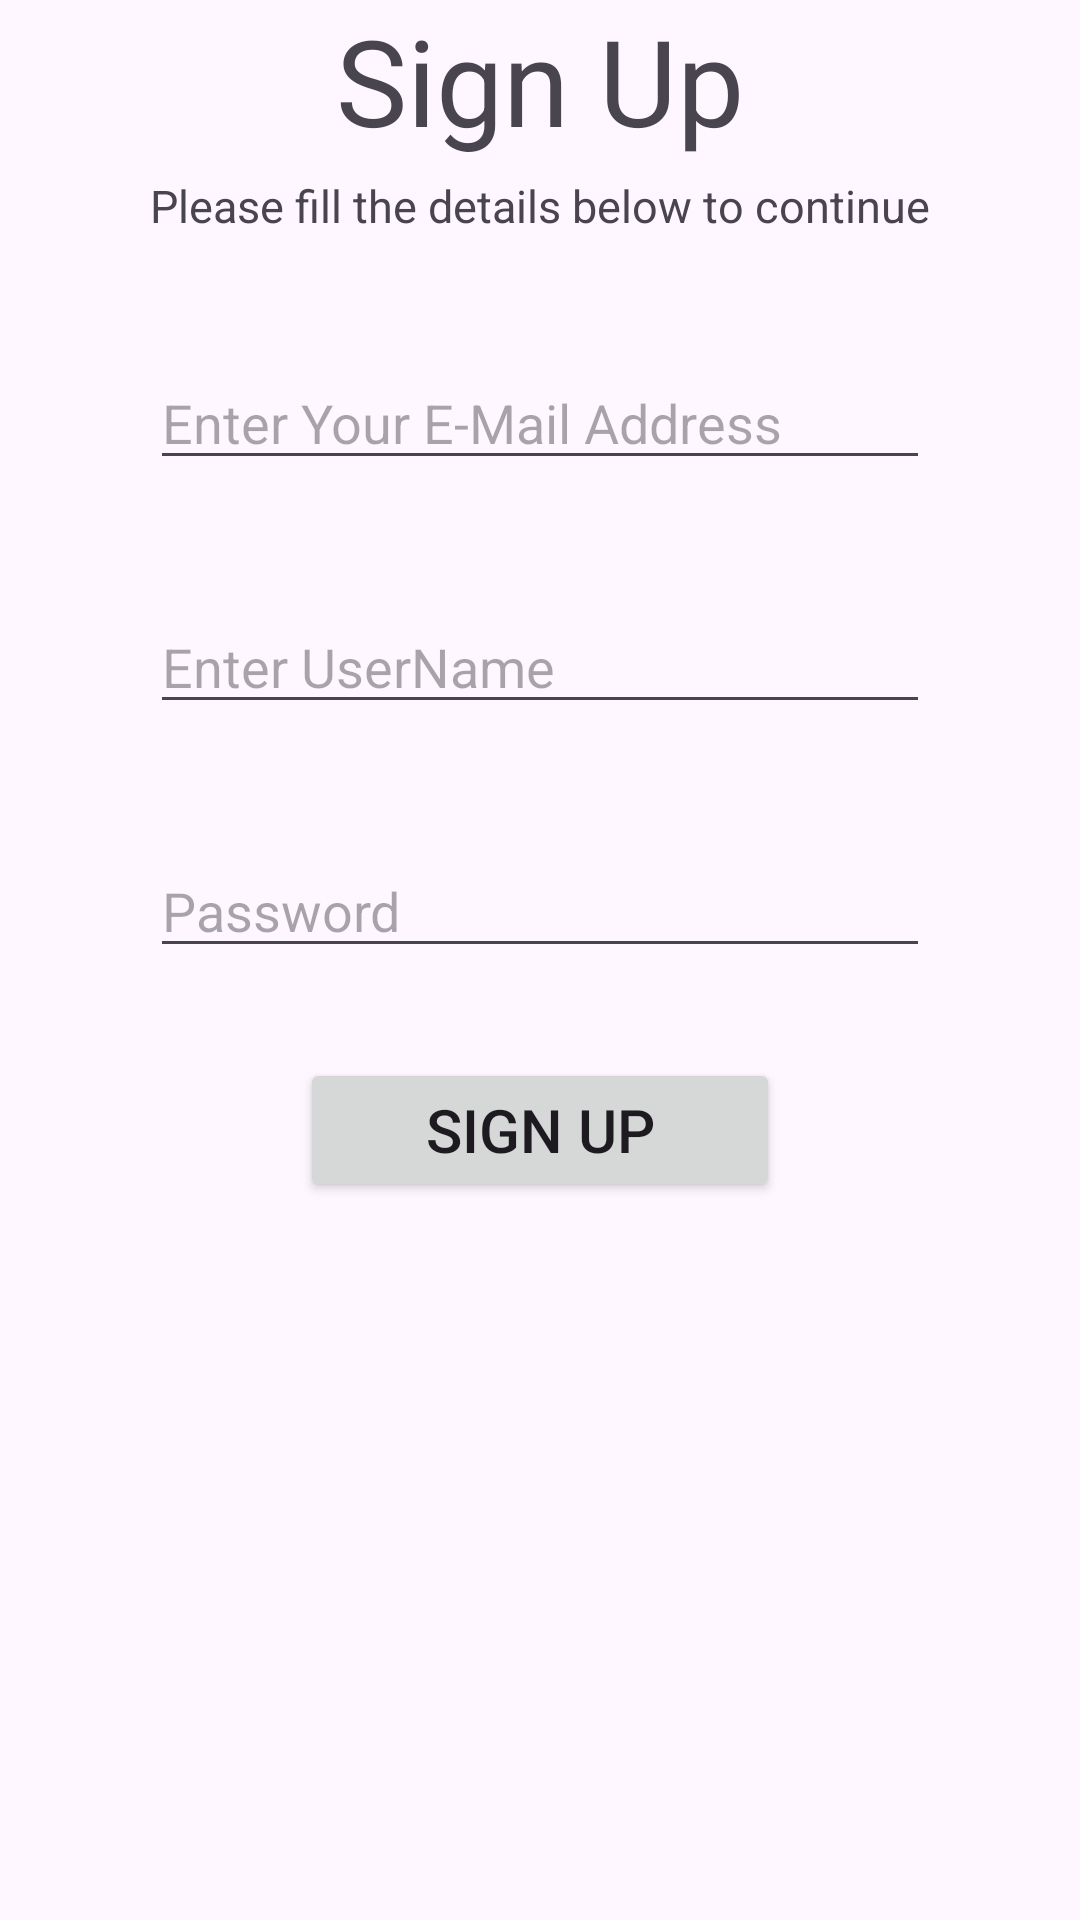

Produce the Android XML layout that renders to this screen, including the resource entries it uses.
<!-- AndroidManifest.xml: application theme Theme.LiveChatter -->
<!-- res/layout/fragment_signup.xml -->
<?xml version="1.0" encoding="utf-8"?>
<LinearLayout xmlns:android="http://schemas.android.com/apk/res/android"
    xmlns:tools="http://schemas.android.com/tools"
    android:layout_width="match_parent"
    android:orientation="vertical"
    android:layout_height="match_parent"
    tools:context=".fragment_signup">

    <TextView
        android:layout_width="wrap_content"
        android:layout_height="wrap_content"
        android:layout_gravity="center"
        android:text="Sign Up"
        android:textSize="40sp"
        />
    <TextView
        android:layout_width="wrap_content"
        android:layout_height="wrap_content"
        android:layout_marginTop="5dp"
        android:layout_gravity="center"
        android:text="Please fill the details below to continue"
        android:textSize="15sp"
        />

    <EditText
        android:id="@+id/emailTextCreate"
        android:layout_width="match_parent"
        android:layout_height="wrap_content"
        android:hint="Enter Your E-Mail Address"
        android:layout_marginTop="40dp"
        android:layout_marginStart="50dp"
        android:layout_marginEnd="50dp"
        android:layout_gravity="center"
        android:inputType="textEmailAddress"
        />
    <EditText
        android:id="@+id/userName"
        android:layout_width="match_parent"
        android:layout_height="wrap_content"
        android:hint="Enter UserName"
        android:layout_marginTop="40dp"
        android:layout_marginStart="50dp"
        android:layout_marginEnd="50dp"
        android:layout_gravity="center"
        android:inputType="text"
        />

    <EditText
        android:id="@+id/passTextCreate"
        android:layout_width="match_parent"
        android:layout_height="wrap_content"
        android:hint="Password"
        android:layout_marginTop="40dp"
        android:layout_marginStart="50dp"
        android:layout_marginEnd="50dp"
        android:layout_gravity="center"
        android:inputType="textPassword"
        />


    <Button
        android:id="@+id/btnSignUp"
        android:layout_width="match_parent"
        android:layout_height="wrap_content"
        android:layout_gravity="center"
        android:layout_marginTop="30dp"
        android:layout_marginStart="100dp"
        android:layout_marginEnd="100dp"
        android:text="Sign Up"
        android:textSize="20sp"
        />



</LinearLayout>
<!-- resources referenced by this layout -->
<resources>
  <style name="Theme.LiveChatter" parent="Base.Theme.LiveChatter" />
  <style name="Base.Theme.LiveChatter" parent="Theme.Material3.DayNight.NoActionBar">
          
          
      </style>
</resources>
